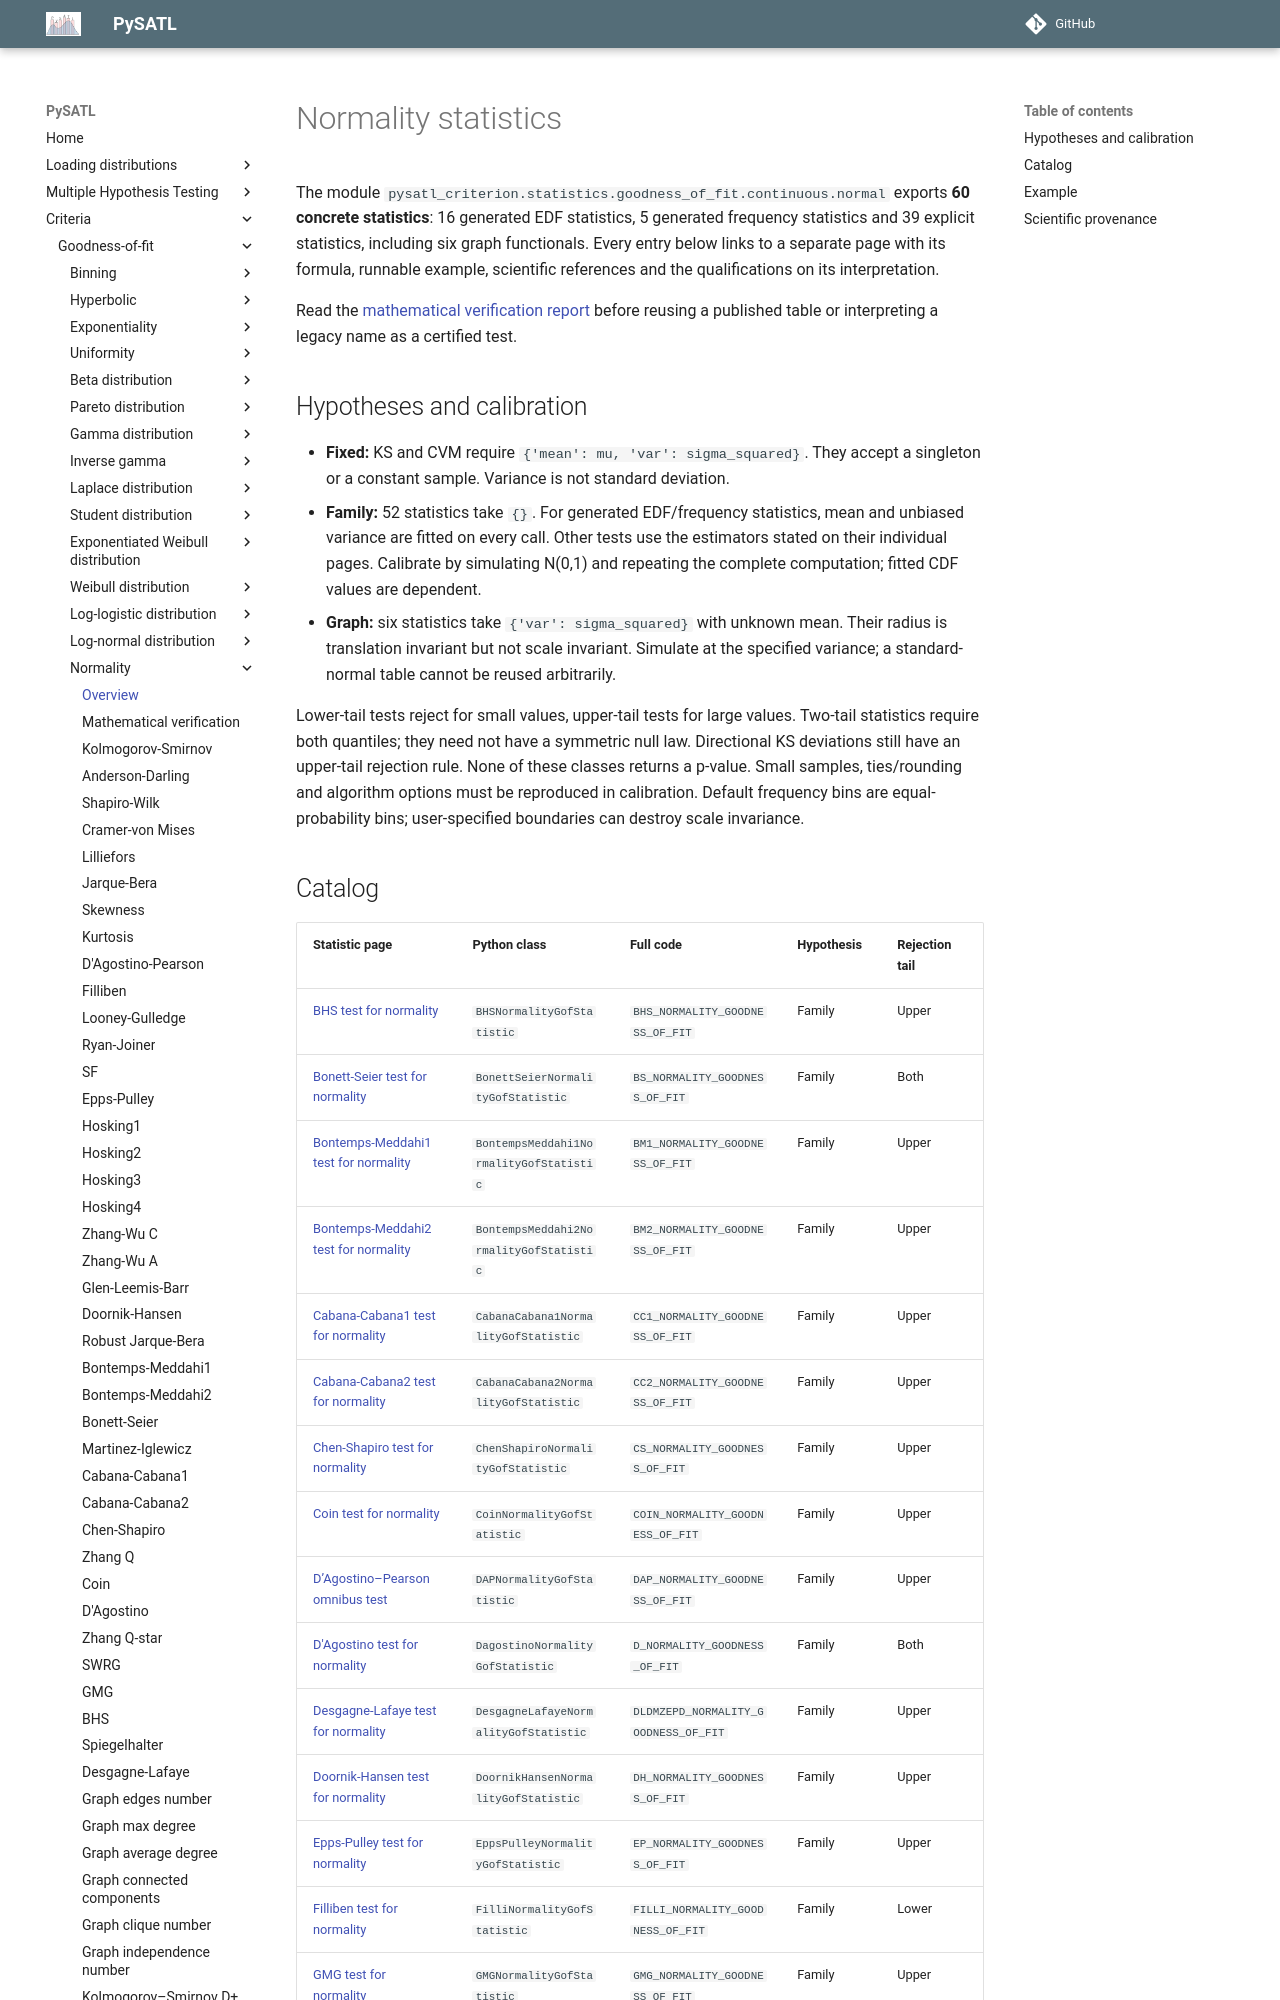

repository: PySATL/pysatl-criterion · page: en/main/criteria/goodness-of-fit/normality/index.html · generator: mkdocs

# Normality statistics

The module `pysatl_criterion.statistics.goodness_of_fit.continuous.normal`
exports **60 concrete statistics**: 16 generated EDF statistics, 5 generated
frequency statistics and 39 explicit statistics, including six graph functionals.
Every entry below links to a separate page with its formula, runnable example,
scientific references and the qualifications on its interpretation.

Read the [mathematical verification report](mathematical-validation.md) before
reusing a published table or interpreting a legacy name as a certified test.

## Hypotheses and calibration

- **Fixed:** KS and CVM require `{'mean': mu, 'var': sigma_squared}`. They accept a
  singleton or a constant sample. Variance is not standard deviation.
- **Family:** 52 statistics take `{}`. For generated EDF/frequency statistics,
  mean and unbiased variance are fitted on every call. Other tests use the
  estimators stated on their individual pages. Calibrate by simulating N(0,1)
  and repeating the complete computation; fitted CDF values are dependent.
- **Graph:** six statistics take `{'var': sigma_squared}` with unknown mean.
  Their radius is translation invariant but not scale invariant. Simulate at
  the specified variance; a standard-normal table cannot be reused arbitrarily.

Lower-tail tests reject for small values, upper-tail tests for large values.
Two-tail statistics require both quantiles; they need not have a symmetric null
law. Directional KS deviations still have an upper-tail rejection rule.
None of these classes returns a p-value. Small samples, ties/rounding and
algorithm options must be reproduced in calibration. Default frequency bins
are equal-probability bins; user-specified boundaries can destroy scale invariance.
